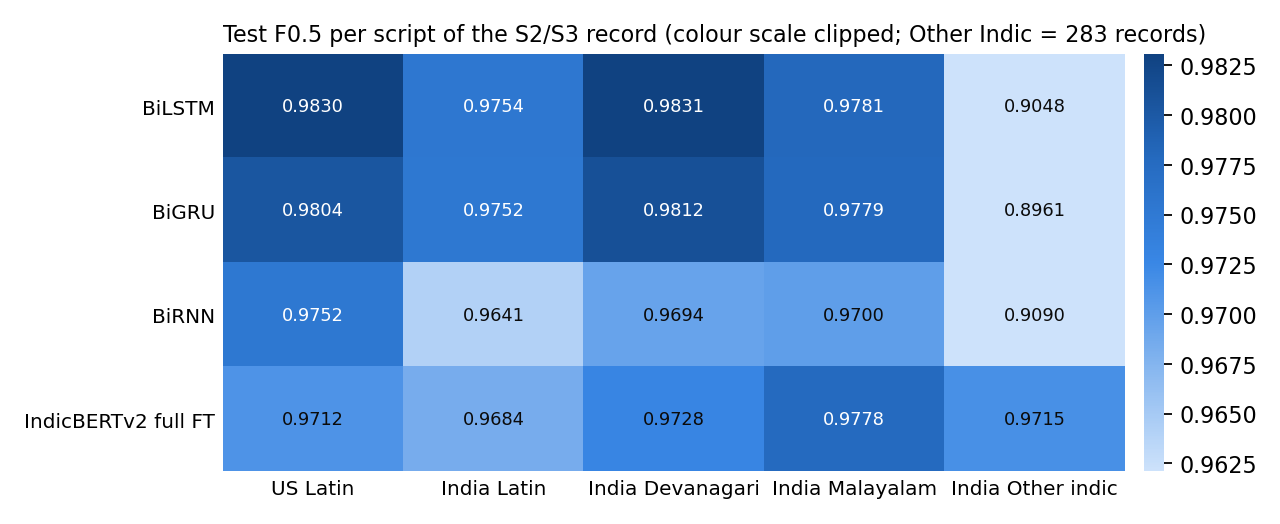

Values plotted in this chart, from the file beside it:
model, section, test F0.5, US Latin, India Latin, India Devanagari, India Malayalam, India Other indic
BiLSTM, 6 RNN / LSTM, 0.9833, 0.983, 0.9754, 0.9831, 0.9781, 0.9048
BiGRU, 6 RNN / LSTM, 0.982, 0.9804, 0.9752, 0.9812, 0.9779, 0.8961
BiRNN, 6 RNN / LSTM, 0.9748, 0.9752, 0.9641, 0.9694, 0.97, 0.909
IndicBERTv2 full FT, 7 Transformers, 0.9761, 0.9712, 0.9684, 0.9728, 0.9778, 0.9715
